Labelled photos from "data", an image-classification folder in Achuthan2909/Heart-Disease-Analysis-using-ECG-Spectrograms-and-SHAP. The possible labels are: APC, LBB, NOR, PVC, RBB.

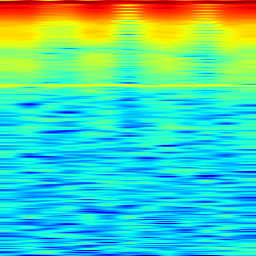
Label: APC

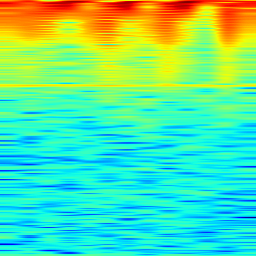
Label: PVC

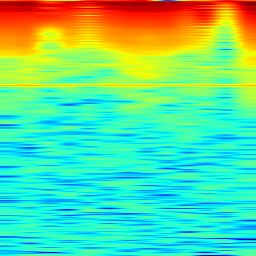
Label: LBB

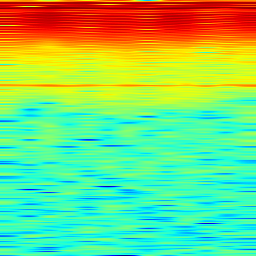
Label: NOR

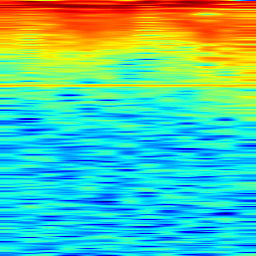
Label: LBB

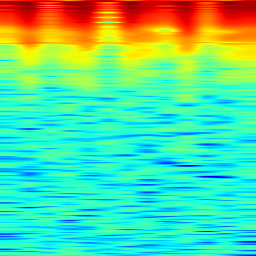
Label: RBB
